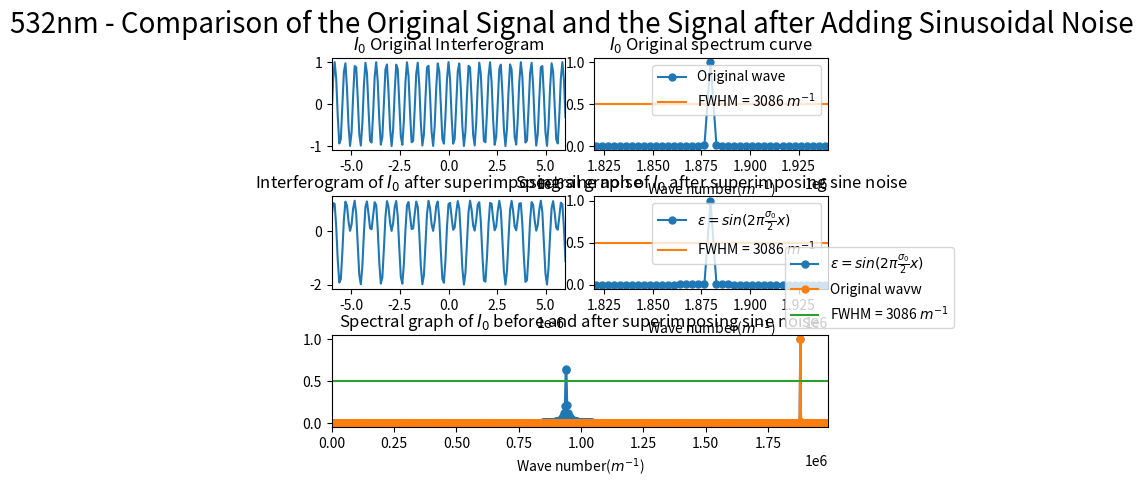

Reproduce this figure in Python.
import numpy as np
import matplotlib.pyplot as plt
from scipy.fftpack import fft
from pylab import *
import matplotlib.gridspec as gridspec

##########################################################################
# 本程序模拟动镜倾斜误差影响下的傅里叶变换光谱测量系统的光谱测量曲线
# 程序具体参数如下：
#   - 采样间隔选取 79.1nm
#   - 干涉图波长选取 532nm
#   - 干涉图采样点数选取 2^12（该点数下仿真图像最佳）
#   - 本实验只叠加一种噪声---正弦噪声
#   - 实验目的在于模拟不同频率的正弦噪声对信号的影响
#   - 如何使用本代码：修改正弦噪声的频率即可
##########################################################################

def GetFFT(I0, Iw0, n0):
    Y0 = 2*abs(fft(I0,n0))
    Y0_max = max(Y0);
    Y0 = Y0/Y0_max
    Y0 = Y0[:int(n0/2)]

    Yw0 = 2*abs(fft(Iw0,n0))
    Yw0_max = max(Yw0);
    Yw0 = Yw0/Yw0_max
    Yw0 = Yw0[:int(n0/2)]
    return Y0, Yw0

# 波长为532nm
laimda0 = 532*10**(-9)
# 79.1nm的采样间隔 
i = 79.1*10**(-9)
# 中心点的采样频
sigma0 = 1/laimda0
p1 = (-1)*(2**11)*79.1*10**(-9)
# 2**n个点 
p2 = (2**11-1)*79.1*10**(-9)
# 无补零 
x0 = np.arange(p1, p2, i)
n0 = n1 = 2**(int(np.log2(len(x0)))+1)
print("n0 length = %d" %n0)

######################################################
#  此部分为叠加正弦噪声
######################################################
# noise_sin1 = np.sin(2*np.pi*sigma0/16*x0)
# noise_sin1 = np.sin(2*np.pi*sigma0/8*x0)
# noise_sin1 = np.sin(2*np.pi*sigma0/4*x0)
noise_sin1 = np.sin(2*np.pi*sigma0/2*x0)

I0 = np.cos(2*np.pi*sigma0*x0)
Iw0 = I0 + noise_sin1

Y0, Yw0 = GetFFT(I0, Iw0, n0)

# 设置频谱图的横坐标
fs_0 = 1/i*np.arange(n0/2)/n0

best_Y0_average_range = 0.5*np.ones((Y0.size, 1))

gs = gridspec.GridSpec(3, 6)
gs.update(wspace=0.5, hspace=0.5)



figure(1)
subplot(gs[0, 0:3])
plt.plot(x0, I0)
plt.xlim(-6*(10**(-6)), 6*(10**(-6)))
plt.title("$I_0$ Original Interferogram")


subplot(gs[0, 3:6])
Y0_pic1, = plt.plot(fs_0, Y0, marker='o', ms=5)
bf, = plt.plot(fs_0,best_Y0_average_range)
plt.legend(handles=[Y0_pic1, bf],labels=['Original wave', 'FWHM = 3086 $m^{-1}$'], loc='upper right')
plt.title("$I_0$ Original spectrum curve")
plt.xlim(1.82*(10**6), 1.94*(10**6))
plt.xlabel('Wave number($m^{-1}$)')

subplot(gs[1, 0:3])
plt.plot(x0, Iw0)
plt.xlim(-6*(10**(-6)), 6*(10**(-6)))
plt.title("Interferogram of $I_0$ after superimposing sine noise")

subplot(gs[1, 3:6])
Yw0_pic1, = plt.plot(fs_0, Yw0, marker='o', ms=5)
bf, = plt.plot(fs_0,best_Y0_average_range)
plt.legend(handles=[Yw0_pic1, bf],labels=[r'$\varepsilon = sin(2\pi\frac{\sigma_0}{2}x)$', 'FWHM = 3086 $m^{-1}$'], loc='upper right')
plt.title("Spectral graph of $I_0$ after superimposing sine noise")
plt.xlim(1.82*(10**6), 1.94*(10**6))
plt.xlabel('Wave number($m^{-1}$)')


subplot(gs[2, :6])

Yw0_pic1, = plt.plot(fs_0, Yw0, marker='o', ms=5)
Y0_pic1, = plt.plot(fs_0, Y0, marker='o', ms=5)
bf, = plt.plot(fs_0,best_Y0_average_range)
plt.legend(handles=[ Yw0_pic1, Y0_pic1, bf],labels=[r'$\varepsilon = sin(2\pi\frac{\sigma_0}{2}x)$', 'Original wavw', 'FWHM = 3086 $m^{-1}$'], bbox_to_anchor=(0.9,1), loc='best')
plt.xlim(0*(10**6), 1.99*(10**6))
plt.xlabel('Wave number($m^{-1}$)')
plt.title("Spectral graph of $I_0$ before and after superimposing sine noise")

plt.suptitle("532nm - Comparison of the Original Signal and the Signal after Adding Sinusoidal Noise", fontsize = 20)


plt.show()
